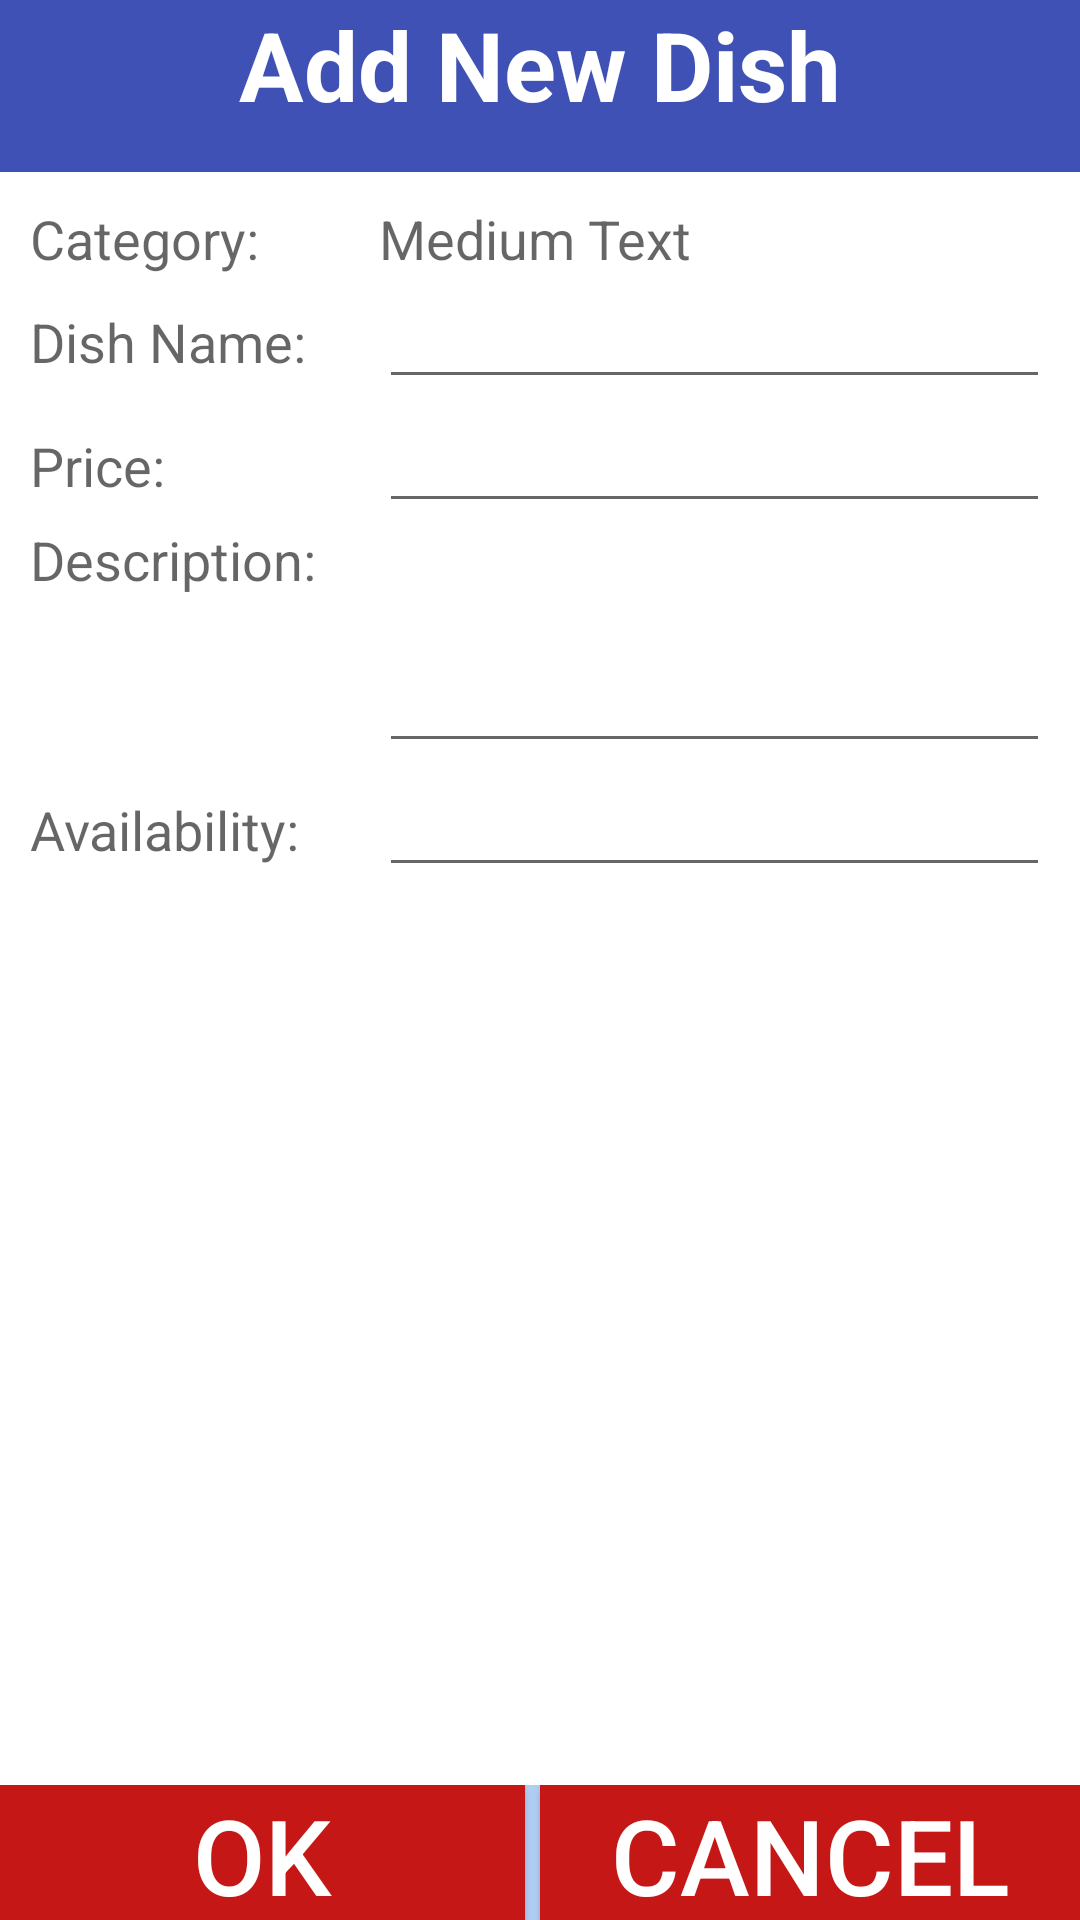

Android layout source for this screen:
<!-- AndroidManifest.xml: application theme AppTheme -->
<!-- res/layout/add_dish.xml -->
<LinearLayout xmlns:android="http://schemas.android.com/apk/res/android"
    android:orientation="vertical"
    android:layout_width="match_parent"
    android:layout_height="match_parent"
    android:background="#b1cef4">
    <TextView
        android:layout_width="match_parent"
        android:layout_height="70dip"
        android:paddingTop="@dimen/activity_horizontal_margin"
        android:textAppearance="?android:attr/textAppearanceLarge"
        android:textAlignment="center"
        android:text="Add New Dish"
        android:textStyle="bold"
        android:textSize="32sp"
        android:textColor="#ffffff"
        android:id="@+id/textView"
        android:background="#3f51B5"
        android:layout_weight="10"/>
    <TableLayout
        android:layout_width="match_parent"
        android:layout_height="match_parent"
        android:id="@+id/tablelayout2"
        android:background="#ffffff"
        android:layout_weight="80"
        android:isScrollContainer="false"
        android:padding="10dp">
        <TableRow>

            <TextView
                android:layout_width="wrap_content"
                android:layout_height="wrap_content"
                android:textAppearance="?android:attr/textAppearanceMedium"
                android:text="Category:"
                android:id="@+id/textView2"
                android:layout_weight="15"/>

            <TextView
                android:layout_width="wrap_content"
                android:layout_height="wrap_content"
                android:textAppearance="?android:attr/textAppearanceMedium"
                android:text="Medium Text"
                android:id="@+id/category_dishTextView"
                android:layout_weight="85"/>

        </TableRow>
        <TableRow>
            <TextView
                android:layout_width="wrap_content"
                android:layout_height="wrap_content"
                android:textAppearance="?android:attr/textAppearanceMedium"
                android:text="Dish Name:"
                android:id="@+id/textView3"
                android:layout_weight="15"/>

            <EditText
                android:layout_width="wrap_content"
                android:layout_height="wrap_content"
                android:id="@+id/dishNameEditText"
                android:layout_weight="85"/>

        </TableRow>
        <TableRow>
            <TextView
                android:layout_width="wrap_content"
                android:layout_height="wrap_content"
                android:textAppearance="?android:attr/textAppearanceMedium"
                android:text="Price:"
                android:id="@+id/textView4"
                android:layout_weight="15" />

            <EditText
                android:layout_width="wrap_content"
                android:layout_height="wrap_content"
                android:id="@+id/priceEditText"
                android:layout_weight="85"/>

        </TableRow>
        <TableRow>

            <TextView
                android:layout_width="wrap_content"
                android:layout_height="wrap_content"
                android:textAppearance="?android:attr/textAppearanceMedium"
                android:text="Description:"
                android:id="@+id/textView5"
                android:layout_weight="15"
                />

            <EditText
                android:layout_width="wrap_content"
                android:layout_height="80dp"
                android:inputType="textMultiLine"
                android:id="@+id/descriptionEditText"
                android:layout_gravity="clip_horizontal"
                android:layout_weight="85"/>

        </TableRow>
        <TableRow>
            <TextView
                android:layout_width="wrap_content"
                android:layout_height="wrap_content"
                android:textAppearance="?android:attr/textAppearanceMedium"
                android:text="Availability: "
                android:id="@+id/textView6"
                android:layout_weight="15" />

            <EditText
                android:layout_width="wrap_content"
                android:layout_height="wrap_content"
                android:id="@+id/availabilityEditText"
                android:layout_weight="85"/>

        </TableRow>
    </TableLayout>

    <LinearLayout
        android:layout_width="match_parent"
        android:layout_height="wrap_content">
        <Button
            android:layout_width="match_parent"
            android:layout_height="45dip"
            android:background="#FFC61717"
            android:textColor="#ffffff"
            android:textSize="35sp"
            android:text="OK"
            android:id="@+id/addDishButtonOK"
            android:layout_gravity="center_horizontal"
            android:layout_weight="10"
            android:layout_marginRight="5dp"/>
        <Button
            android:layout_width="match_parent"
            android:layout_height="45dip"
            android:background="#FFC61717"
            android:textColor="#ffffff"
            android:textSize="35sp"
            android:text="Cancel"
            android:id="@+id/homeButton"
            android:layout_gravity="center_horizontal"
            android:layout_weight="10"/>
    </LinearLayout>
</LinearLayout>
<!-- resources referenced by this layout -->
<resources>
  <style name="AppTheme" parent="Theme.AppCompat.Light.DarkActionBar">
          
          <item name="colorPrimary">@color/colorPrimary</item>
          <item name="colorPrimaryDark">@color/colorPrimaryDark</item>
          <item name="colorAccent">@color/colorAccent</item>
      </style>
  <!-- not gathered from this repository: default colours our renderer supplied (Android Studio template values) -->
  <color name="colorPrimary">#FF6200EE</color>
  <color name="colorPrimaryDark">#FF3700B3</color>
  <color name="colorAccent">#FF03DAC5</color>
</resources>
